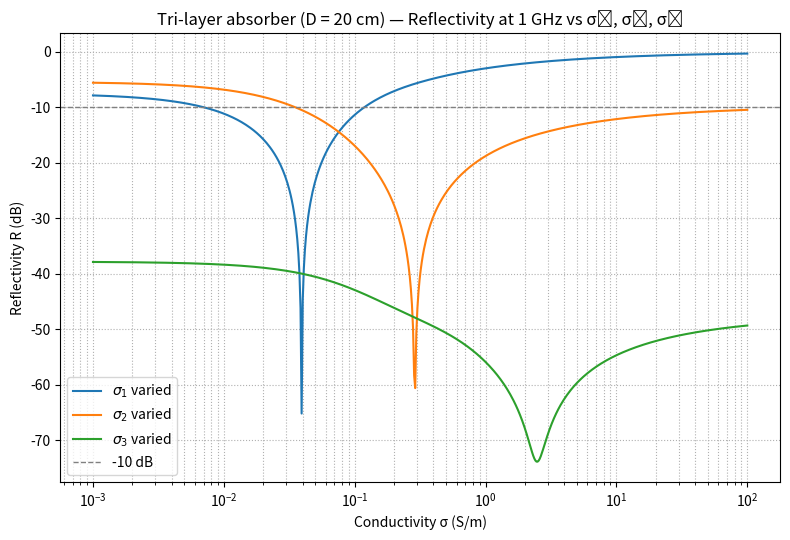

Source code (Python):
import numpy as np
import matplotlib.pyplot as plt

# -----------------------------
# 0) Physical constants
# -----------------------------
eps0 = 8.854187817e-12     # Vacuum permittivity [F/m]
mu0  = 4 * np.pi * 1e-7     # Vacuum permeability [H/m]
c0   = 1.0 / np.sqrt(eps0 * mu0)
eta0 = np.sqrt(mu0 / eps0)

# -----------------------------
# 1) Material and frequency parameters
# -----------------------------
eps_rp = 1.4                # Real part of permittivity
f = 1e9                     # Frequency = 1 GHz
omega = 2 * np.pi * f

# -----------------------------
# 2) Layer parameters (function)
# -----------------------------
def layer_params(sigma):
    """Return intrinsic impedance and wave number for a given conductivity."""
    eps_r = eps_rp - 1j * sigma / (omega * eps0)
    n = np.sqrt(eps_r)
    eta = eta0 / n
    k = omega / c0 * n
    return eta, k

# -----------------------------
# 3) Compute total reflectivity for a trilayer
# -----------------------------
def R_trilayer(sigmas, D):
    """Compute reflectivity |Γ|² for a 3-layer absorber with PEC backing."""
    sigma1, sigma2, sigma3 = sigmas
    d = D / 3.0  # equal thickness for each layer
    eta1, k1 = layer_params(sigma1)
    eta2, k2 = layer_params(sigma2)
    eta3, k3 = layer_params(sigma3)
    # Recursive impedances (PEC at back)
    Zin3 = 1j * eta3 * np.tan(k3 * d)
    Zin2 = eta2 * (Zin3 + 1j * eta2 * np.tan(k2 * d)) / (eta2 + 1j * Zin3 * np.tan(k2 * d))
    Zin1 = eta1 * (Zin2 + 1j * eta1 * np.tan(k1 * d)) / (eta1 + 1j * Zin2 * np.tan(k1 * d))
    Gamma = (Zin1 - eta0) / (Zin1 + eta0)
    return np.abs(Gamma)**2

# -----------------------------
# 4) Reference optimized values (D = 20 cm)
# -----------------------------
D = 0.20  # total thickness [m]
sigmas_ref = (0.03925, 0.28708, 1.99992)  # optimized conductivities at 1 GHz

# -----------------------------
# 5) Parametric sweep of σ₁, σ₂, σ₃
# -----------------------------
sigma_range = np.logspace(-3, 2, 600)

R_sigma1 = [R_trilayer((s, sigmas_ref[1], sigmas_ref[2]), D) for s in sigma_range]
R_sigma2 = [R_trilayer((sigmas_ref[0], s, sigmas_ref[2]), D) for s in sigma_range]
R_sigma3 = [R_trilayer((sigmas_ref[0], sigmas_ref[1], s), D) for s in sigma_range]

# -----------------------------
# 6) Plot
# -----------------------------
plt.figure(figsize=(8, 5.5))
plt.semilogx(sigma_range, 10 * np.log10(R_sigma1), label=r"$\sigma_1$ varied")
plt.semilogx(sigma_range, 10 * np.log10(R_sigma2), label=r"$\sigma_2$ varied")
plt.semilogx(sigma_range, 10 * np.log10(R_sigma3), label=r"$\sigma_3$ varied")

plt.axhline(-10, color='gray', linestyle='--', lw=1, label='-10 dB')
plt.title("Tri-layer absorber (D = 20 cm) — Reflectivity at 1 GHz vs σ₁, σ₂, σ₃")
plt.xlabel("Conductivity σ (S/m)")
plt.ylabel("Reflectivity R (dB)")
plt.legend()
plt.grid(True, which='both', ls=':')
plt.tight_layout()
plt.savefig("reflectivity_vs_sigma_parametric.png", dpi=300)
plt.show()
